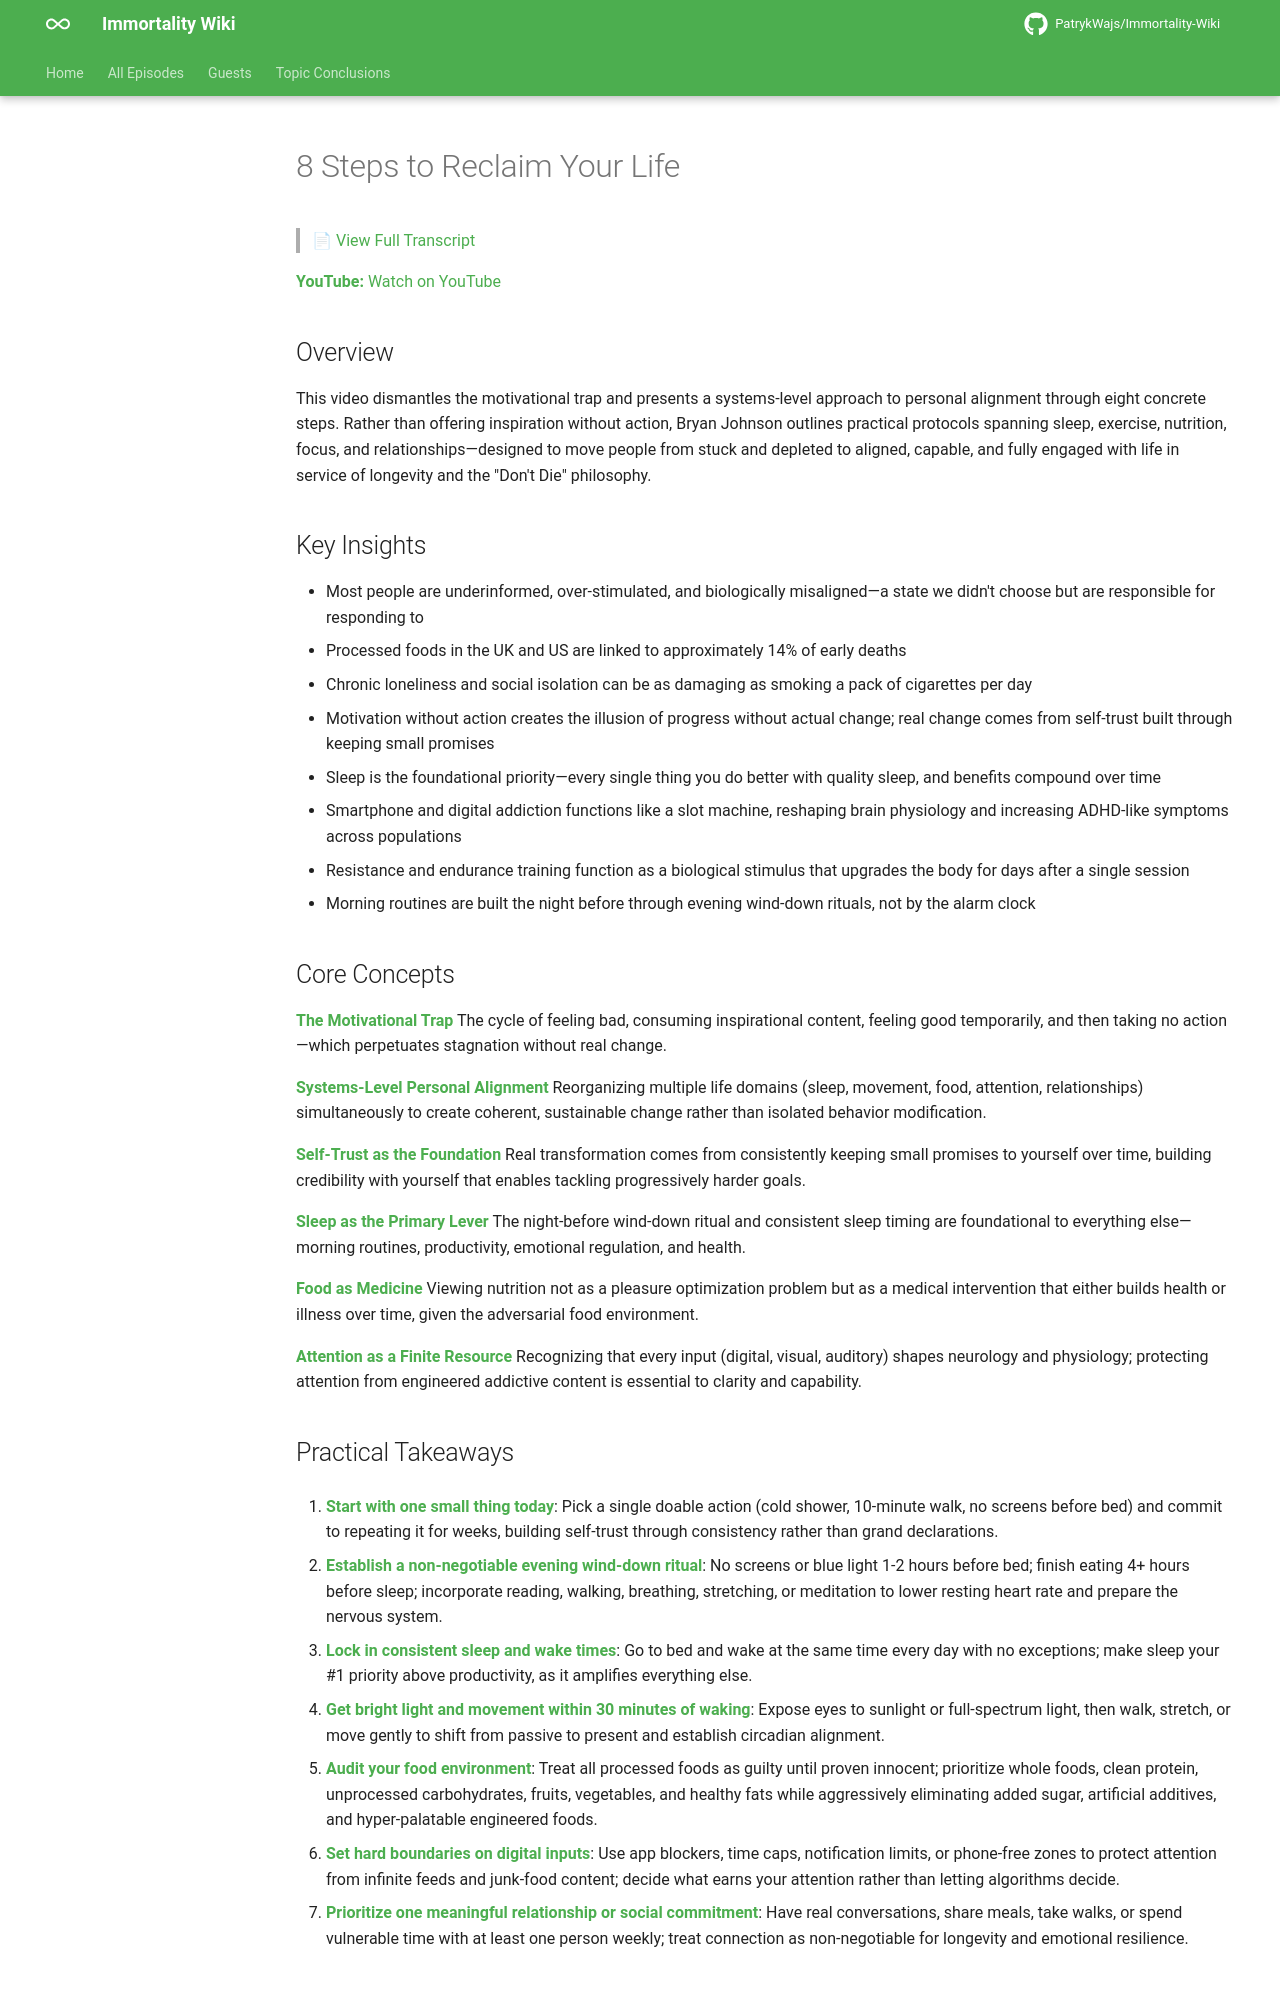

repository: PatrykWajs/Immortality-Wiki · page: Episodes/EP-129 - 8 Steps to Reclaim Your Life/summary/index.html · generator: mkdocs

# 8 Steps to Reclaim Your Life

> 📄 [View Full Transcript](transcript.md)

**YouTube:** [Watch on YouTube](https://www.youtube.com/watch?v=VGY_XMXMSZc)

## Overview

This video dismantles the motivational trap and presents a systems-level approach to personal alignment through eight concrete steps. Rather than offering inspiration without action, Bryan Johnson outlines practical protocols spanning sleep, exercise, nutrition, focus, and relationships—designed to move people from stuck and depleted to aligned, capable, and fully engaged with life in service of longevity and the "Don't Die" philosophy.

## Key Insights

- Most people are underinformed, over-stimulated, and biologically misaligned—a state we didn't choose but are responsible for responding to
- Processed foods in the UK and US are linked to approximately 14% of early deaths
- Chronic loneliness and social isolation can be as damaging as smoking a pack of cigarettes per day
- Motivation without action creates the illusion of progress without actual change; real change comes from self-trust built through keeping small promises
- Sleep is the foundational priority—every single thing you do better with quality sleep, and benefits compound over time
- Smartphone and digital addiction functions like a slot machine, reshaping brain physiology and increasing ADHD-like symptoms across populations
- Resistance and endurance training function as a biological stimulus that upgrades the body for days after a single session
- Morning routines are built the night before through evening wind-down rituals, not by the alarm clock

## Core Concepts

**The Motivational Trap**
The cycle of feeling bad, consuming inspirational content, feeling good temporarily, and then taking no action—which perpetuates stagnation without real change.

**Systems-Level Personal Alignment**
Reorganizing multiple life domains (sleep, movement, food, attention, relationships) simultaneously to create coherent, sustainable change rather than isolated behavior modification.

**Self-Trust as the Foundation**
Real transformation comes from consistently keeping small promises to yourself over time, building credibility with yourself that enables tackling progressively harder goals.

**Sleep as the Primary Lever**
The night-before wind-down ritual and consistent sleep timing are foundational to everything else—morning routines, productivity, emotional regulation, and health.

**Food as Medicine**
Viewing nutrition not as a pleasure optimization problem but as a medical intervention that either builds health or illness over time, given the adversarial food environment.

**Attention as a Finite Resource**
Recognizing that every input (digital, visual, auditory) shapes neurology and physiology; protecting attention from engineered addictive content is essential to clarity and capability.

## Practical Takeaways

1. **Start with one small thing today**: Pick a single doable action (cold shower, 10-minute walk, no screens before bed) and commit to repeating it for weeks, building self-trust through consistency rather than grand declarations.

2. **Establish a non-negotiable evening wind-down ritual**: No screens or blue light 1-2 hours before bed; finish eating 4+ hours before sleep; incorporate reading, walking, breathing, stretching, or meditation to lower resting heart rate and prepare the nervous system.

3. **Lock in consistent sleep and wake times**: Go to bed and wake at the same time every day with no exceptions; make sleep your #1 priority above productivity, as it amplifies everything else.

4. **Get bright light and movement within 30 minutes of waking**: Expose eyes to sunlight or full-spectrum light, then walk, stretch, or move gently to shift from passive to present and establish circadian alignment.

5. **Audit your food environment**: Treat all processed foods as guilty until proven innocent; prioritize whole foods, clean protein, unprocessed carbohydrates, fruits, vegetables, and healthy fats while aggressively eliminating added sugar, artificial additives, and hyper-palatable engineered foods.

6. **Set hard boundaries on digital inputs**: Use app blockers, time caps, notification limits, or phone-free zones to protect attention from infinite feeds and junk-food content; decide what earns your attention rather than letting algorithms decide.

7. **Prioritize one meaningful relationship or social commitment**: Have real conversations, share meals, take walks, or spend vulnerable time with at least one person weekly; treat connection as non-negotiable for longevity and emotional resilience.
